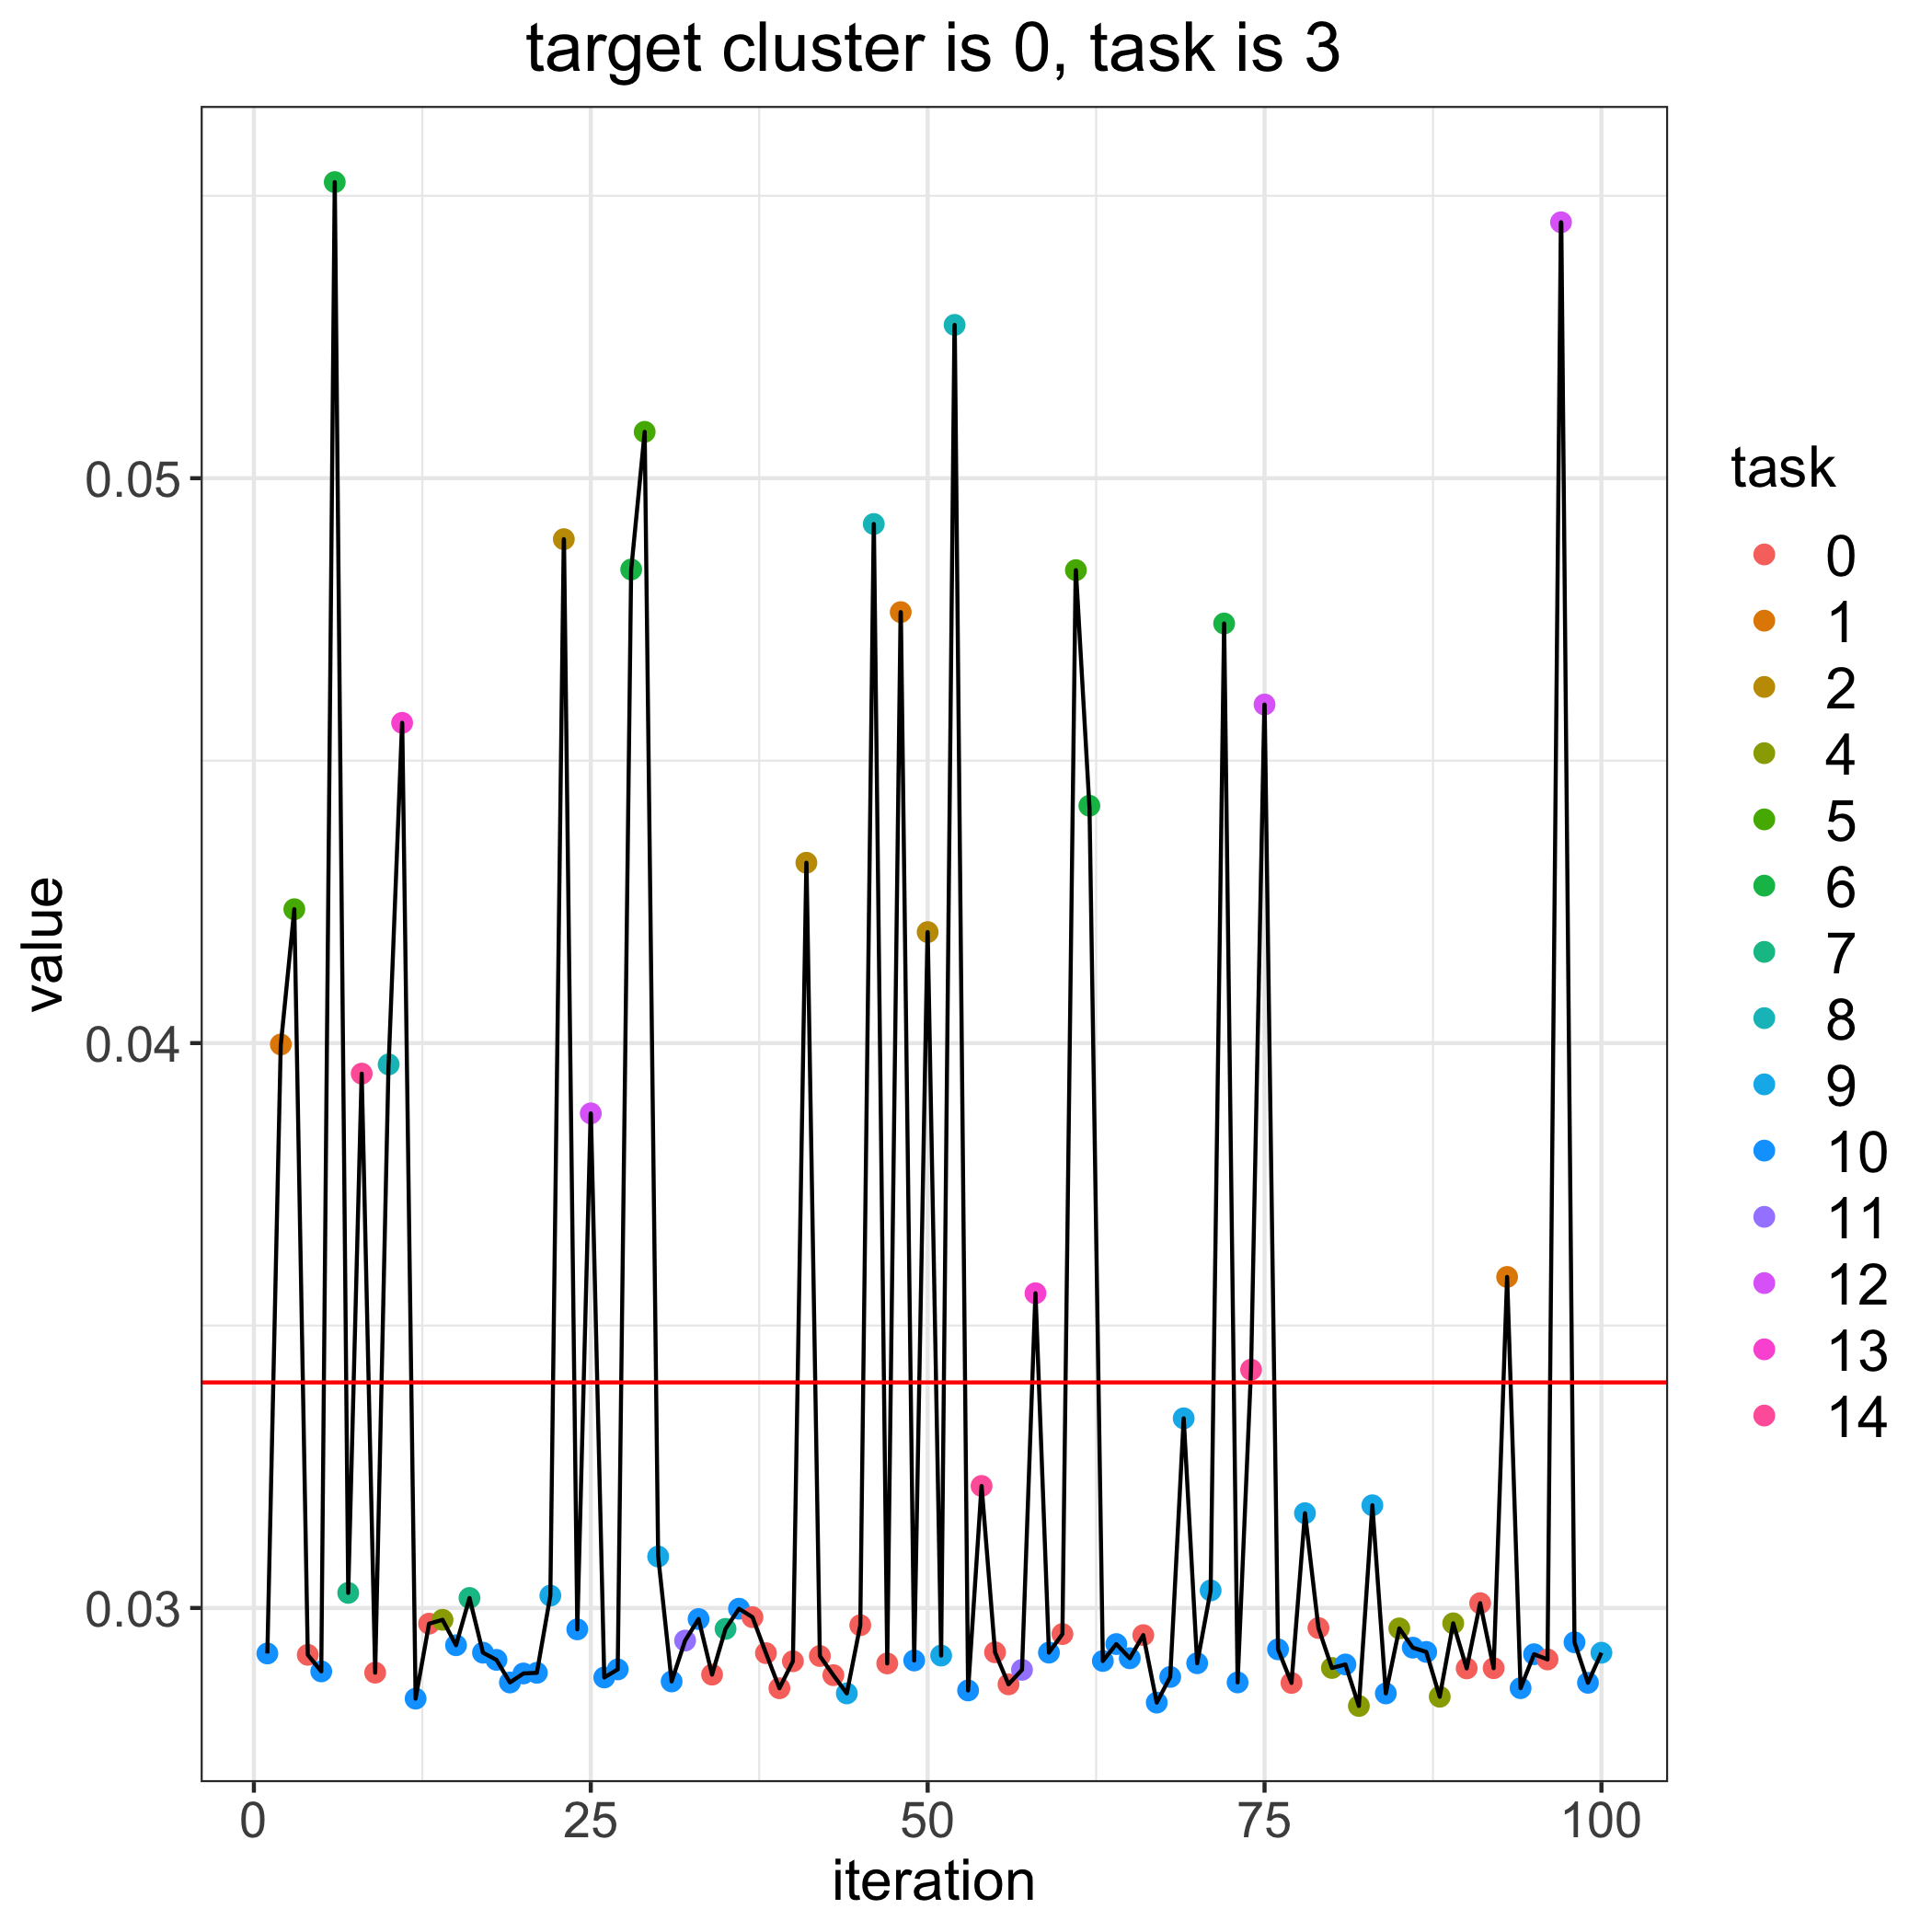

Source data for this figure (header and first rows):
, losses, bandit_selects
0, 0.03399, 
1, 0.02919, 10.0
2, 0.03998, 1.0
3, 0.04237, 5.0
4, 0.02917, 0.0
5, 0.02888, 10.0
6, 0.05524, 6.0
7, 0.03027, 7.0
8, 0.03946, 14.0
9, 0.02885, 0.0
10, 0.03962, 8.0
11, 0.04567, 13.0
12, 0.02839, 10.0
13, 0.02972, 0.0
14, 0.02979, 4.0
15, 0.02934, 10.0
16, 0.03018, 7.0
17, 0.02921, 10.0
18, 0.02908, 10.0
19, 0.02868, 10.0
20, 0.02884, 10.0
21, 0.02885, 10.0
22, 0.03022, 9.0
23, 0.04892, 2.0
24, 0.02962, 10.0
25, 0.03876, 12.0
26, 0.02877, 10.0
27, 0.02891, 10.0
28, 0.04838, 6.0
29, 0.05082, 5.0
30, 0.03091, 9.0
31, 0.0287, 10.0
32, 0.02942, 11.0
33, 0.0298, 10.0
34, 0.02882, 0.0
35, 0.02963, 7.0
36, 0.02999, 10.0
37, 0.02984, 0.0
38, 0.0292, 0.0
39, 0.02858, 0.0
40, 0.02906, 0.0
41, 0.04319, 2.0
42, 0.02915, 0.0
43, 0.02881, 0.0
44, 0.02849, 9.0
45, 0.02969, 0.0
46, 0.04919, 8.0
47, 0.02902, 0.0
48, 0.04763, 1.0
49, 0.02907, 10.0
50, 0.04197, 2.0
51, 0.02916, 9.0
52, 0.05271, 8.0
53, 0.02854, 10.0
54, 0.03216, 14.0
55, 0.02922, 0.0
56, 0.02865, 0.0
57, 0.0289, 11.0
58, 0.03557, 13.0
59, 0.02921, 10.0
... 41 more rows
